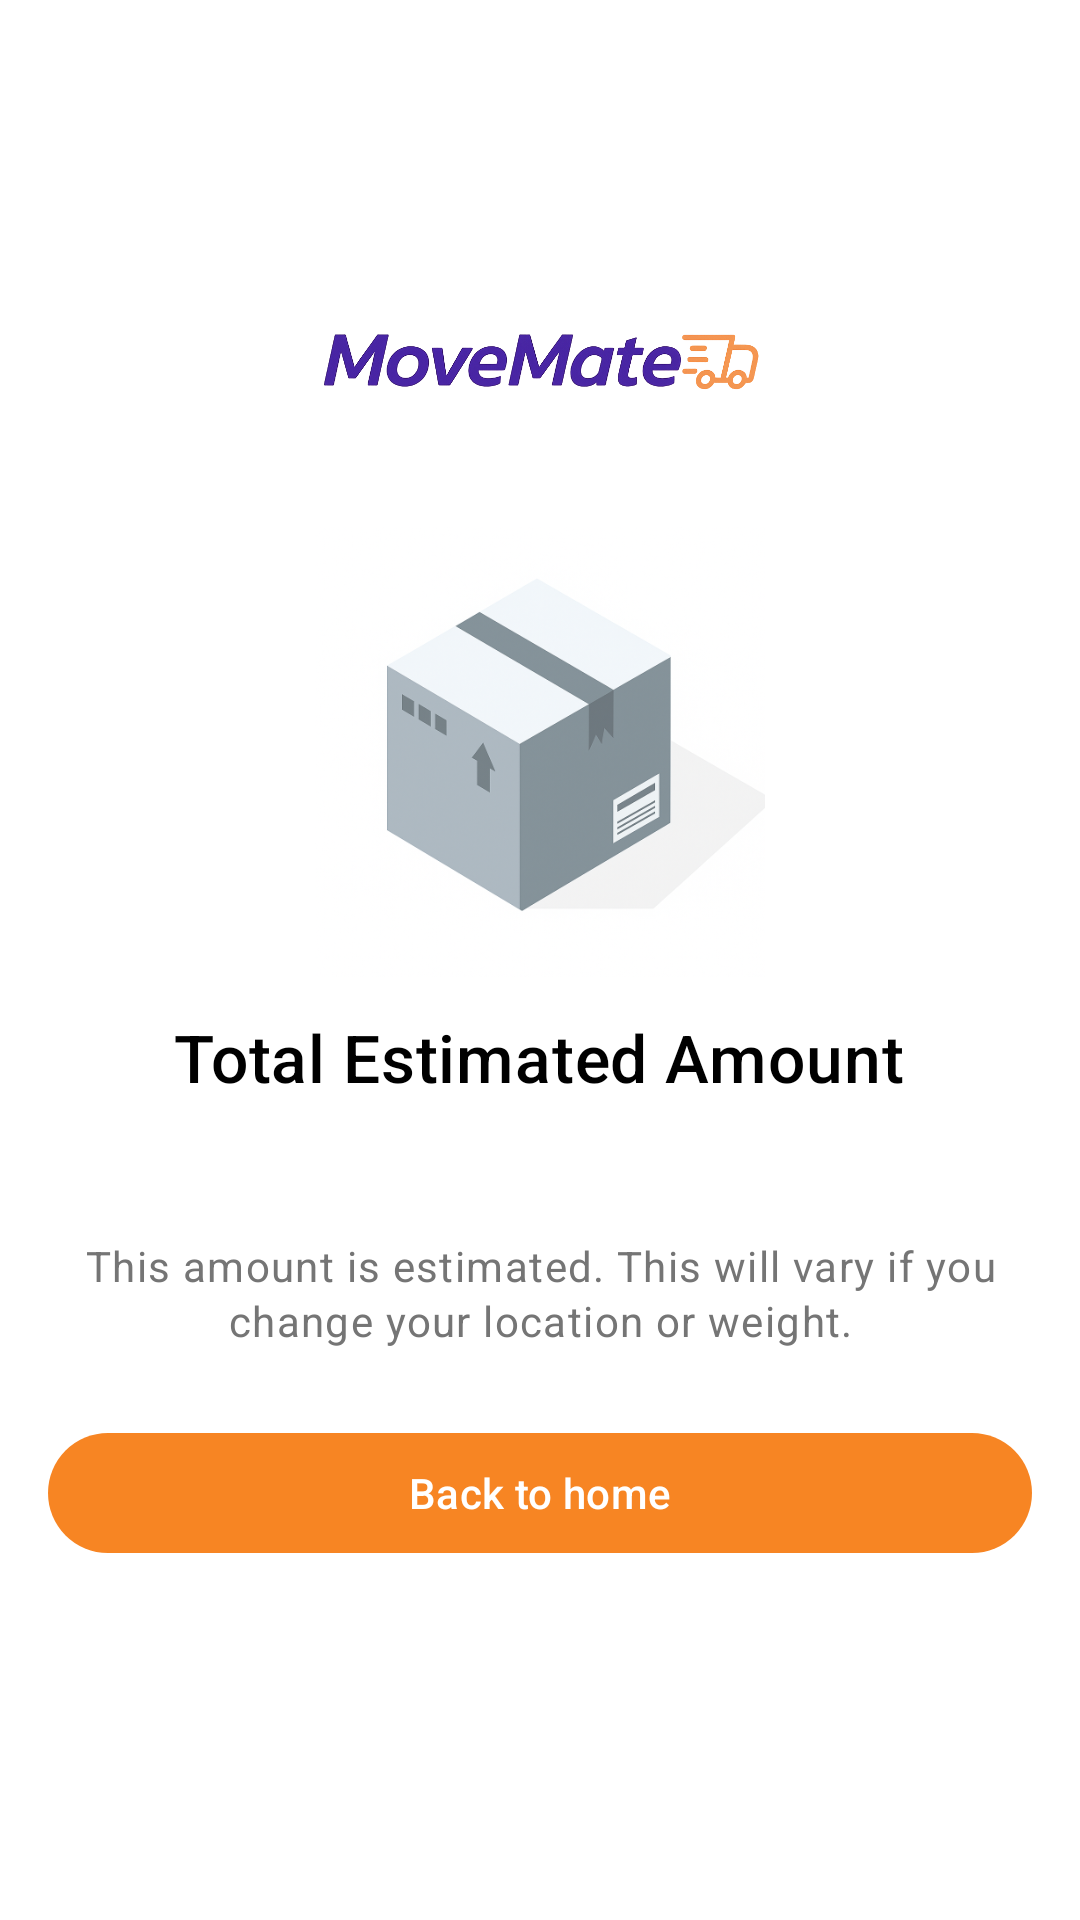

Layout XML and referenced resources for this Android screen:
<!-- AndroidManifest.xml: activity theme Theme.StatusNavigationBar -->
<!-- res/layout/activity_confirmation.xml -->
<?xml version="1.0" encoding="utf-8"?>
<androidx.constraintlayout.widget.ConstraintLayout xmlns:android="http://schemas.android.com/apk/res/android"
    xmlns:app="http://schemas.android.com/apk/res-auto"
    xmlns:tools="http://schemas.android.com/tools"
    android:id="@+id/layout_root"
    android:layout_width="match_parent"
    android:layout_height="match_parent"
    android:background="@color/white"
    android:padding="@dimen/card_margin_16dp">

    <androidx.core.widget.NestedScrollView
        android:layout_width="0dp"
        android:layout_height="0dp"
        android:fillViewport="true"
        android:gravity="center_vertical"
        app:layout_constraintBottom_toBottomOf="parent"
        app:layout_constraintEnd_toEndOf="parent"
        app:layout_constraintStart_toStartOf="parent"
        app:layout_constraintTop_toTopOf="parent">

        <androidx.constraintlayout.widget.ConstraintLayout
            android:layout_width="match_parent"
            android:layout_height="wrap_content">

            <androidx.appcompat.widget.AppCompatImageView
                android:id="@+id/iv_logo_image"
                android:layout_width="150dp"
                android:layout_height="40dp"
                android:contentDescription="@string/app_logo"
                android:src="@drawable/app_logo"
                app:layout_constraintBottom_toTopOf="@id/iv_confirmation_icon"
                app:layout_constraintEnd_toEndOf="parent"
                app:layout_constraintStart_toStartOf="parent"
                app:layout_constraintTop_toTopOf="parent"
                app:layout_constraintVertical_bias="0.45"
                app:layout_constraintVertical_chainStyle="packed"/>

            <LinearLayout
                android:layout_width="wrap_content"
                android:layout_height="wrap_content"
                android:gravity="center_vertical"
                android:orientation="horizontal"
                android:visibility="gone"
                app:layout_constraintBottom_toTopOf="@id/iv_confirmation_icon"
                app:layout_constraintEnd_toEndOf="parent"
                app:layout_constraintStart_toStartOf="parent"
                app:layout_constraintTop_toTopOf="parent"
                app:layout_constraintVertical_bias="0.45"
                app:layout_constraintVertical_chainStyle="packed">

                <com.google.android.material.textview.MaterialTextView
                    android:id="@+id/tv_app_name"
                    style="@style/TextAppearance.AppName"
                    android:layout_width="wrap_content"
                    android:layout_height="wrap_content"
                    android:textStyle="bold|italic"
                    android:text="@string/app_name" />

                <androidx.appcompat.widget.AppCompatImageView
                    android:id="@+id/iv_app_logo_small"
                    android:layout_width="@dimen/icon_size_small"
                    android:layout_height="@dimen/icon_size_small"
                    android:layout_marginStart="@dimen/spacing_medium"
                    android:contentDescription="@string/app_logo"
                    app:tint="@color/button_orange"
                    android:src="@drawable/delivery_van_regular_px" />

            </LinearLayout>

            <androidx.appcompat.widget.AppCompatImageView
                android:id="@+id/iv_confirmation_icon"
                android:layout_width="@dimen/icon_size_large"
                android:layout_height="@dimen/icon_size_large"
                android:layout_marginTop="36dp"
                android:layout_marginBottom="12dp"
                android:contentDescription="@string/parcel_box"
                android:src="@drawable/delivery_parcel_large"
                app:layout_constraintBottom_toTopOf="@id/layout_amount_details"
                app:layout_constraintEnd_toEndOf="parent"
                app:layout_constraintStart_toStartOf="parent"
                app:layout_constraintTop_toBottomOf="@id/iv_logo_image" />


            <LinearLayout
                android:id="@+id/layout_amount_details"
                android:layout_width="match_parent"
                android:layout_height="wrap_content"
                android:gravity="center_horizontal"
                android:orientation="vertical"
                app:layout_constraintTop_toBottomOf="@id/iv_confirmation_icon"
                app:layout_constraintBottom_toBottomOf="parent"
                app:layout_constraintEnd_toEndOf="parent"
                app:layout_constraintStart_toStartOf="parent">

                <com.google.android.material.textview.MaterialTextView
                    android:id="@+id/tv_amount_label"
                    style="@style/TextAppearance.AmountLabel"
                    android:layout_width="wrap_content"
                    android:layout_height="wrap_content"
                    android:text="@string/total_estimated_amount" />

                <com.google.android.material.textview.MaterialTextView
                    android:id="@+id/tv_amount_value"
                    style="@style/TextAppearance.AmountValue"
                    android:layout_width="wrap_content"
                    android:layout_height="wrap_content"
                    android:layout_marginTop="@dimen/spacing_small"
                    android:text="" />

                <com.google.android.material.textview.MaterialTextView
                    android:id="@+id/tv_confirmation_note"
                    style="@style/TextAppearance.ConfirmationNote"
                    android:layout_width="match_parent"
                    android:layout_height="wrap_content"
                    android:layout_marginTop="@dimen/spacing_small"
                    android:text="@string/amount_estimated_confirmation_note"/>


                <com.google.android.material.button.MaterialButton
                    android:id="@+id/btn_back_to_home"
                    android:layout_width="match_parent"
                    android:layout_height="wrap_content"
                    android:layout_marginTop="@dimen/spacing_large"
                    android:text="@string/back_to_home"
                    app:backgroundTint="@color/button_orange" />


            </LinearLayout>

        </androidx.constraintlayout.widget.ConstraintLayout>

    </androidx.core.widget.NestedScrollView>
</androidx.constraintlayout.widget.ConstraintLayout>
<!-- resources referenced by this layout -->
<resources>
  <color name="button_orange">#F78523</color>
  <color name="white">#FFFFFFFF</color>
  <dimen name="card_margin_16dp">16dp</dimen>
  <dimen name="icon_size_large">150dp</dimen>
  <dimen name="icon_size_small">50dp</dimen>
  <dimen name="spacing_large">24dp</dimen>
  <dimen name="spacing_medium">16dp</dimen>
  <dimen name="spacing_small">8dp</dimen>
  <!-- drawable app_logo: png bitmap (drawable, 121507 bytes) -->
  <!-- drawable delivery_parcel_large: png bitmap (drawable, 228978 bytes) -->
  <!-- drawable delivery_van_regular_px: png bitmap (drawable, 3067 bytes) -->
  <string name="amount_estimated_confirmation_note">This amount is estimated. This will vary if you change your location or weight.</string>
  <string name="app_logo">App Logo</string>
  <string name="app_name">MoveMate</string>
  <string name="back_to_home">Back to home</string>
  <string name="parcel_box">Parcel Box</string>
  <string name="total_estimated_amount">Total Estimated Amount</string>
  <style name="TextAppearance.AmountLabel" parent="TextAppearance.MaterialComponents.Headline6">
          <item name="android:textColor">@android:color/black</item>
          <item name="android:textSize">22sp</item>
      </style>
  <style name="TextAppearance.AmountValue" parent="TextAppearance.MaterialComponents.Headline6">
          <item name="android:textColor">@color/confirm_green</item>
          <item name="android:textSize">22sp</item>
      </style>
  <style name="TextAppearance.AppName" parent="TextAppearance.MaterialComponents.Headline5">
          <item name="android:textStyle">bold</item>
          <item name="android:textColor">@color/colorPrimary</item>
      </style>
  <style name="TextAppearance.ConfirmationNote" parent="TextAppearance.MaterialComponents.Caption">
          <item name="android:textColor">@color/colorSecondaryText</item>
          <item name="android:textAlignment">center</item>
          <item name="android:textSize">14sp</item>
      </style>
  <style name="Theme.StatusNavigationBar" parent="Theme.SimpleMova">
          <item name="android:statusBarColor">@color/white</item>
          <item name="android:navigationBarColor">@color/white</item>
          <item name="android:windowLightStatusBar">true</item>
          <item name="android:windowBackground">@color/white</item>
      </style>
  <color name="confirm_green">#01A091</color>
  <color name="colorPrimary">#4A3391</color>
  <color name="colorSecondaryText">@color/subtitle</color>
  <style name="Theme.SimpleMova" parent="Base.Theme.SimpleMova" />
  <color name="subtitle">#757575</color>
  <style name="Base.Theme.SimpleMova" parent="Theme.Material3.DayNight">
          <item name="colorPrimary">@color/colorPrimary</item>
          <item name="colorPrimaryVariant">@color/colorPrimaryDark</item>
          <item name="colorOnPrimary">@color/white</item>
          <item name="colorSecondary">@color/colorAccent</item>
          <item name="colorSecondaryVariant">@color/colorAccent</item>
          <item name="colorOnSecondary">@color/dark_grey</item>
  
  
          <item name="android:lineSpacingExtra">2dp</item>
          <item name="android:textAppearance">@style/TextAppearance.MaterialComponents.Body1</item>
          <item name="windowActionBar">false</item>
          <item name="windowNoTitle">true</item>
          <item name="android:windowLightStatusBar">false</item>
          <item name="android:windowLightNavigationBar" tools:targetApi="o_mr1">true</item>
          <item name="android:statusBarColor">@color/colorPrimary</item>
          <item name="android:navigationBarColor">@color/colorPrimaryBackground</item>
          <item name="android:windowBackground">@color/colorPrimaryBackground</item>
  
          <item name="android:windowContentTransitions">true</item>
  
  
  
  
  
  
  
  
      </style>
  <color name="colorPrimaryDark">#412D81</color>
  <color name="colorAccent">#5431C3</color>
  <color name="dark_grey">#181818</color>
  <color name="colorPrimaryBackground">@color/background</color>
  <color name="background">#F8F7F7</color>
</resources>
